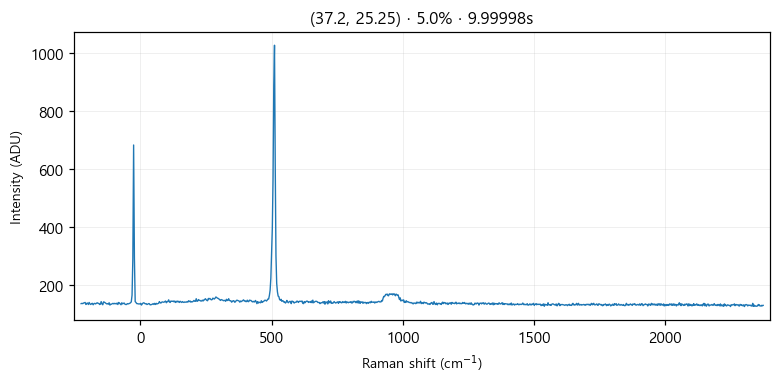

Source data for this figure (header and first rows):
# laser_power_pct, 5.0
# exposure_time, 10
# laser_nm, 532
# mode, single
pixel_index, raman_shift_cm-1, wavelength_nm, intensity
0, -225.3, 525.7, 136.0
1, -222.2, 525.8, 137.0
2, -219.2, 525.9, 136.0
3, -216.1, 526, 138.0
4, -213, 526.1, 139.0
5, -210, 526.1, 140.0
6, -206.9, 526.2, 133.0
7, -203.8, 526.3, 137.0
8, -200.8, 526.4, 138.0
9, -197.7, 526.5, 133.0
10, -194.7, 526.6, 140.0
11, -191.6, 526.7, 135.0
12, -188.6, 526.7, 133.0
13, -185.5, 526.8, 136.0
14, -182.4, 526.9, 137.0
15, -179.4, 527, 132.0
16, -176.3, 527.1, 136.0
17, -173.3, 527.2, 137.0
18, -170.2, 527.2, 135.0
19, -167.2, 527.3, 137.0
20, -164.2, 527.4, 139.0
21, -161.1, 527.5, 137.0
22, -158.1, 527.6, 137.0
23, -155, 527.7, 133.0
24, -152, 527.8, 134.0
25, -148.9, 527.8, 143.0
26, -145.9, 527.9, 135.0
27, -142.9, 528, 132.0
28, -139.8, 528.1, 142.0
29, -136.8, 528.2, 141.0
30, -133.8, 528.3, 139.0
31, -130.7, 528.3, 137.0
32, -127.7, 528.4, 135.0
33, -124.7, 528.5, 136.0
34, -121.6, 528.6, 134.0
35, -118.6, 528.7, 139.0
36, -115.6, 528.8, 131.0
37, -112.6, 528.9, 134.0
38, -109.5, 528.9, 134.0
39, -106.5, 529, 136.0
40, -103.5, 529.1, 137.0
41, -100.5, 529.2, 135.0
42, -97.44, 529.3, 137.0
43, -94.42, 529.4, 136.0
44, -91.41, 529.4, 135.0
45, -88.39, 529.5, 138.0
46, -85.38, 529.6, 133.0
47, -82.36, 529.7, 140.0
48, -79.35, 529.8, 138.0
49, -76.34, 529.9, 135.0
50, -73.33, 530, 132.0
51, -70.32, 530, 139.0
52, -67.31, 530.1, 135.0
53, -64.3, 530.2, 137.0
54, -61.3, 530.3, 138.0
55, -58.29, 530.4, 134.0
... 968 more rows
